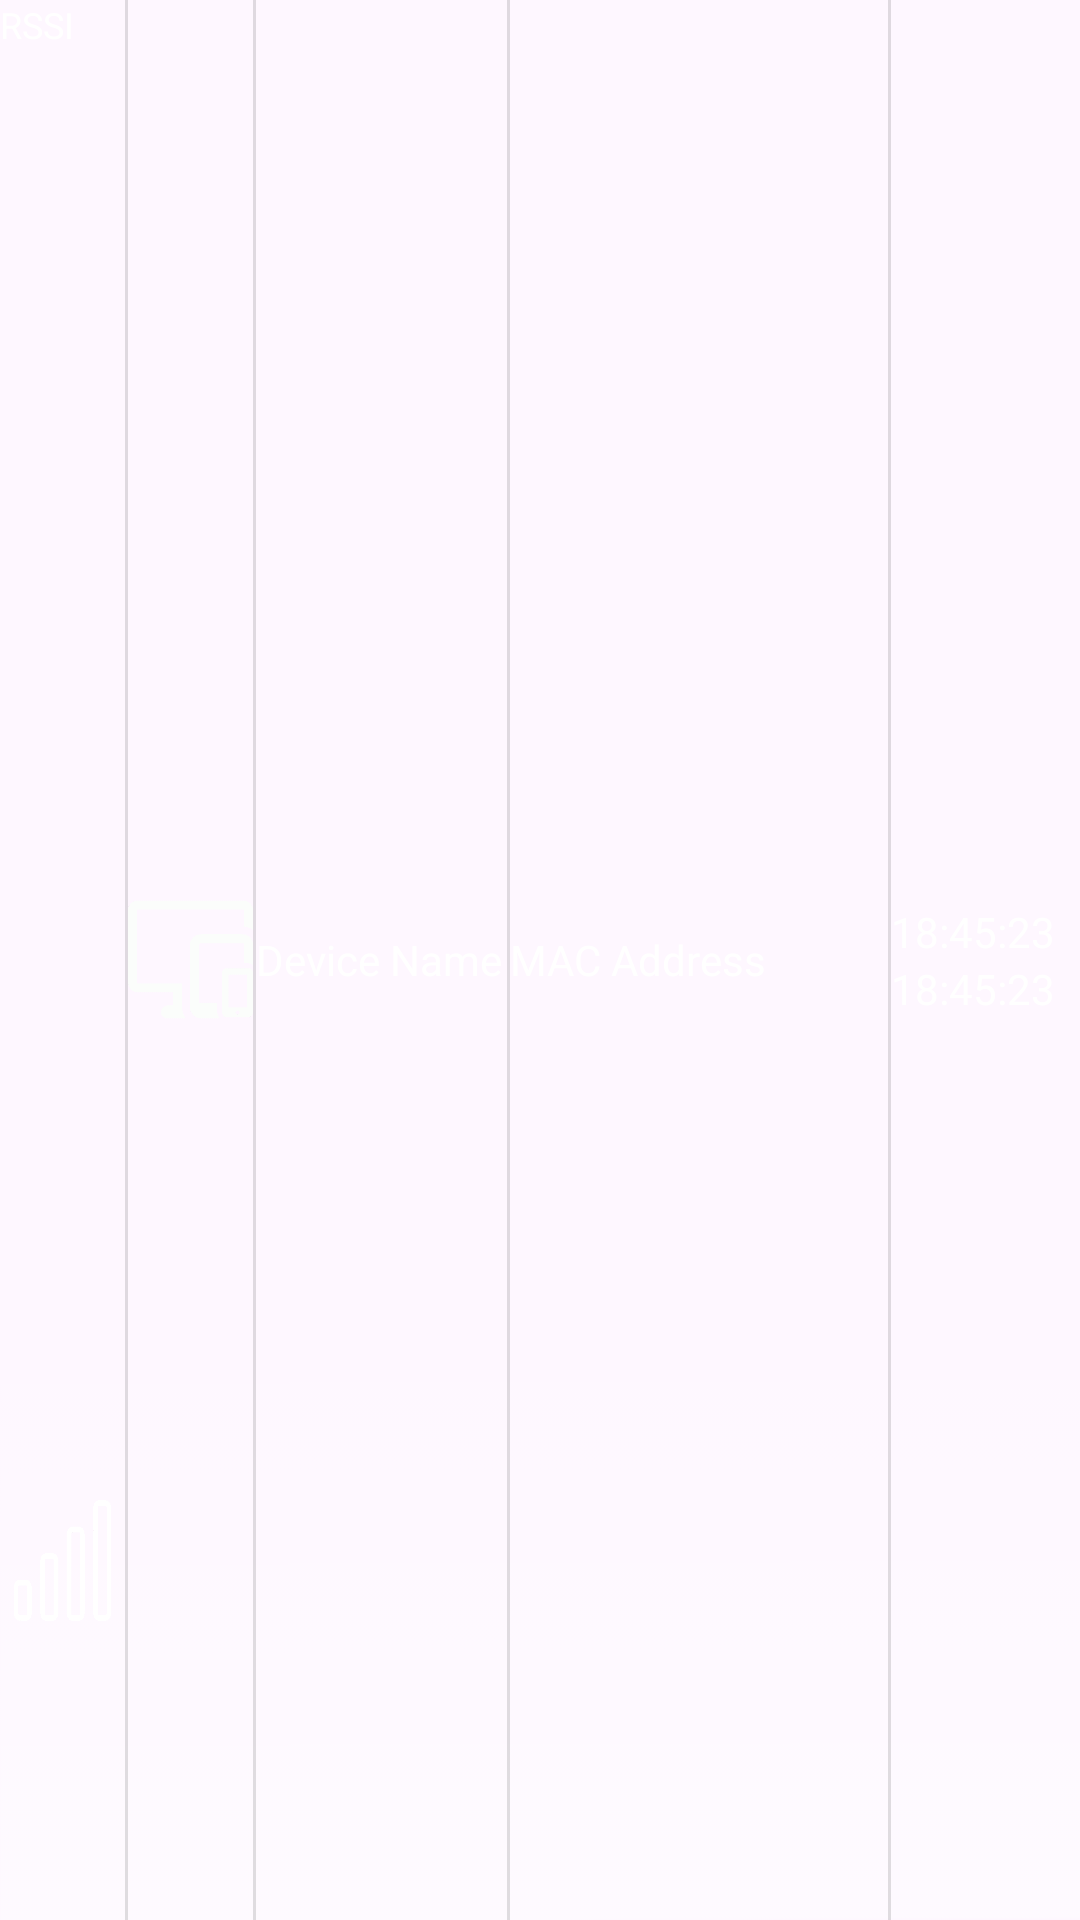

Produce the Android XML layout that renders to this screen, including the resource entries it uses.
<!-- AndroidManifest.xml: application theme Theme.BLOTA -->
<!-- res/layout/devicelist_layout.xml -->
<LinearLayout xmlns:android="http://schemas.android.com/apk/res/android"
    android:layout_width="match_parent"
    android:layout_height="40dp"
    xmlns:app="http://schemas.android.com/apk/res-auto"
    android:orientation="horizontal"
    android:gravity="center_vertical"
    android:minHeight="25dp"
    android:maxHeight="30dp"
    android:divider="?android:attr/dividerHorizontal"
    android:showDividers="middle"
    android:background="@drawable/device_frame">

    
    <androidx.constraintlayout.widget.ConstraintLayout
        android:layout_width="0dp"
        android:layout_height="match_parent"
        android:layout_weight="1"
        android:orientation="horizontal"
        android:gravity="start|center_vertical"
       >



        <TextView
            android:id="@+id/RSSITextView"
            android:layout_width="match_parent"
            android:layout_height="wrap_content"
            android:textSize="12sp"
            android:textColor="@color/white"
            android:text="RSSI"
            app:layout_constraintLeft_toLeftOf="parent"
            app:layout_constraintTop_toTopOf="parent"
            />
        <ImageView
        android:id="@+id/BarsImageView"
        android:layout_width="wrap_content"
        android:layout_height="wrap_content"
        android:scaleType="centerInside"
        android:src="@drawable/no_bars"
            app:layout_constraintBottom_toBottomOf="parent"
            app:layout_constraintRight_toRightOf="parent"/>
    </androidx.constraintlayout.widget.ConstraintLayout>

    
    <ImageView
        android:id="@+id/DeviceTypeImageView"
        android:layout_width="0dp"
        android:layout_height="wrap_content"
        android:layout_weight="1"
        android:adjustViewBounds="true"
        android:scaleType="fitStart"
        android:src="@drawable/device" />

    
    <TextView
        android:id="@+id/DeviceNameTextView"
        android:layout_width="0dp"
        android:layout_height="wrap_content"
        android:layout_weight="2"
        android:maxLines="1"
        android:gravity="start|center_vertical"
        android:textColor="@color/white"
        android:text="Device Name"
        android:singleLine="true"
        android:ellipsize="marquee"
        android:marqueeRepeatLimit="marquee_forever"
        android:focusable="true"
        android:focusableInTouchMode="true"
        android:scrollHorizontally="true"/>

    
    <TextView
        android:id="@+id/DeviceAddressTextView"
        android:layout_width="0dp"
        android:layout_height="wrap_content"
        android:layout_weight="3"
        android:maxLines="1"
        android:gravity="start|center_vertical"
        android:textColor="@color/white"
        android:text="MAC Address"
        android:singleLine="true"
        android:ellipsize="marquee"
        android:marqueeRepeatLimit="marquee_forever"
        android:focusable="true"
        android:focusableInTouchMode="true"
        android:scrollHorizontally="true"/>

    
    <LinearLayout
        android:orientation="vertical"
        android:layout_width="0dp"
        android:layout_height="wrap_content"
        android:layout_weight="1.5"
        android:maxLines="1"
        >
        <TextView
            android:id="@+id/LastSeenTextView_yymmdd"
            android:layout_width="match_parent"
            android:layout_height="wrap_content"
            android:maxLines="1"
            android:gravity="start|center_vertical"
            android:textColor="@color/white"
            android:text="18:45:23"
            android:singleLine="true"/>
        <TextView
            android:id="@+id/LastSeenTextView_hhmmss"
            android:layout_width="match_parent"
            android:layout_height="wrap_content"
            android:maxLines="1"
            android:gravity="start|center_vertical"
            android:textColor="@color/white"
            android:text="18:45:23"
            android:singleLine="true"/>


    </LinearLayout>





</LinearLayout>
<!-- resources referenced by this layout -->
<resources>
  <color name="white">#FFFFFFFF</color>
  <!-- drawable device: png bitmap (drawable, 3709 bytes) -->
  <!-- drawable device_frame: png bitmap (drawable, 40866 bytes) -->
  <!-- drawable no_bars: png bitmap (drawable, 3913 bytes) -->
  <style name="Theme.BLOTA" parent="Base.Theme.BLOTA" />
  <style name="Base.Theme.BLOTA" parent="Theme.Material3.DayNight.NoActionBar">
          
          
      </style>
</resources>
